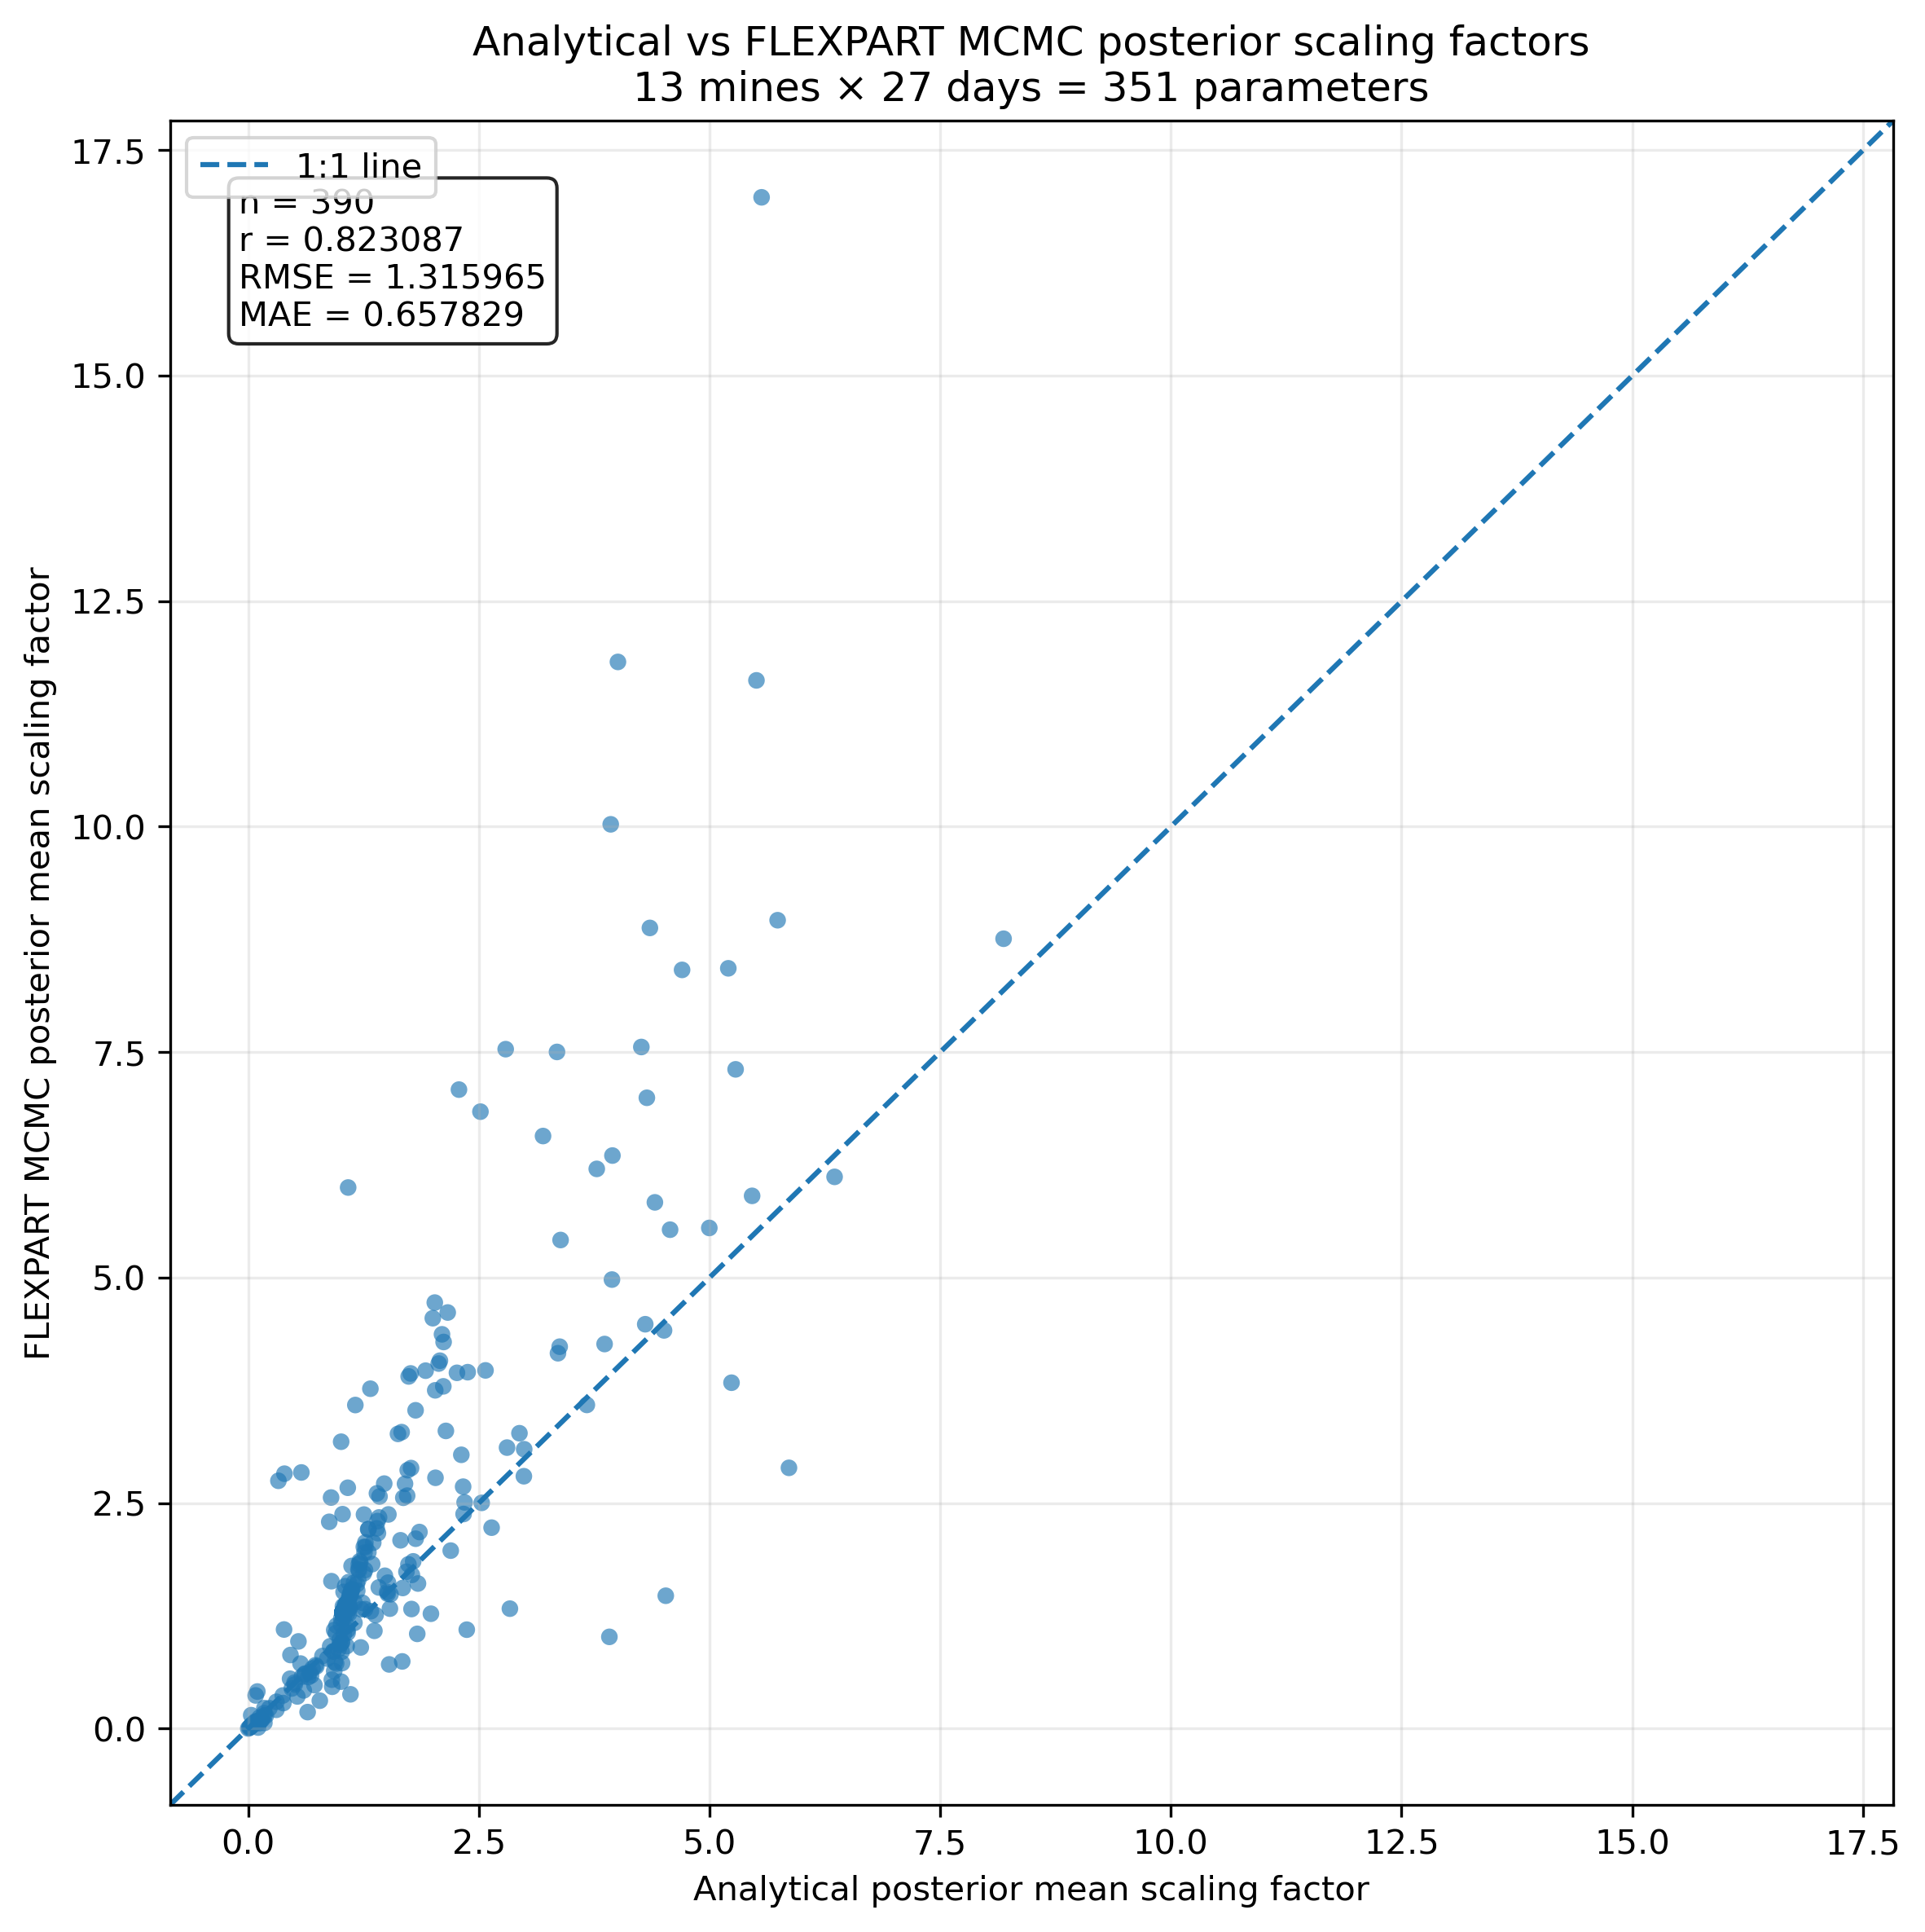

The data file committed next to this chart (first rows):
parameter, analytical_mean, analytical_sd, mcmc_mean, mcmc_sd, difference, abs_difference, mine, date
OC1_20260601, 0.3929, 0.2608, 2.826, 0.4573, 2.433, 2.433, OC1, 2026-06-01
OC2_20260601, 1.025, 0.4703, 1.293, 0.7953, 0.2679, 0.2679, OC2, 2026-06-01
OC3_20260601, 0.9022, 0.4432, 1.634, 0.8168, 0.7316, 0.7316, OC3, 2026-06-01
OC4_20260601, 1.023, 0.4654, 2.377, 0.9274, 1.354, 1.354, OC4, 2026-06-01
OC5_20260601, 1.031, 0.4738, 1.283, 0.7908, 0.2526, 0.2526, OC5, 2026-06-01
OC6_20260601, 1.027, 0.4678, 1.356, 0.8158, 0.3294, 0.3294, OC6, 2026-06-01
OC7_20260601, 2.836, 0.3321, 1.329, 0.4061, -1.507, 1.507, OC7, 2026-06-01
OC8_20260601, 1.022, 0.4677, 1.284, 0.7933, 0.2619, 0.2619, OC8, 2026-06-01
OC9_20260601, 1.007, 0.445, 3.18, 0.7961, 2.173, 2.173, OC9, 2026-06-01
OC10_20260601, 1.083, 0.3903, 5.999, 0.5683, 4.915, 4.915, OC10, 2026-06-01
OC11_20260601, 1.079, 0.4737, 2.67, 0.9672, 1.59, 1.59, OC11, 2026-06-01
OC12_20260601, 1.03, 0.4675, 1.294, 0.7871, 0.2643, 0.2643, OC12, 2026-06-01
OC13_20260601, 1.03, 0.4696, 1.285, 0.7889, 0.2553, 0.2553, OC13, 2026-06-01
OC1_20260602, 0.3885, 0.1654, 1.098, 0.1814, 0.7092, 0.7092, OC1, 2026-06-02
OC2_20260602, 1.032, 0.4727, 1.305, 0.7979, 0.2738, 0.2738, OC2, 2026-06-02
OC3_20260602, 0.6442, 0.232, 0.182, 0.1483, -0.4622, 0.4622, OC3, 2026-06-02
OC4_20260602, 1.034, 0.47, 1.515, 0.8555, 0.4808, 0.4808, OC4, 2026-06-02
OC5_20260602, 1.021, 0.4701, 1.285, 0.7876, 0.2641, 0.2641, OC5, 2026-06-02
OC6_20260602, 1.027, 0.4704, 1.298, 0.7917, 0.2715, 0.2715, OC6, 2026-06-02
OC7_20260602, 1.324, 0.4308, 3.768, 0.6492, 2.443, 2.443, OC7, 2026-06-02
OC8_20260602, 1.031, 0.4744, 1.296, 0.7973, 0.2649, 0.2649, OC8, 2026-06-02
OC9_20260602, 1.02, 0.4693, 1.282, 0.7929, 0.2618, 0.2618, OC9, 2026-06-02
OC10_20260602, 1.161, 0.3946, 3.587, 0.4785, 2.426, 2.426, OC10, 2026-06-02
OC11_20260602, 1.029, 0.4696, 1.286, 0.7937, 0.2578, 0.2578, OC11, 2026-06-02
OC12_20260602, 1.023, 0.4717, 1.285, 0.7875, 0.2617, 0.2617, OC12, 2026-06-02
OC13_20260602, 1.024, 0.4685, 1.293, 0.7954, 0.2687, 0.2687, OC13, 2026-06-02
OC1_20260603, 1.651, 0.4141, 2.087, 0.6255, 0.4355, 0.4355, OC1, 2026-06-03
OC2_20260603, 1.023, 0.4725, 1.293, 0.7985, 0.2707, 0.2707, OC2, 2026-06-03
OC3_20260603, 1.774, 0.3391, 1.704, 0.4208, -0.07049, 0.07049, OC3, 2026-06-03
OC4_20260603, 1.075, 0.4742, 1.4, 0.8246, 0.3246, 0.3246, OC4, 2026-06-03
OC5_20260603, 1.03, 0.4688, 1.298, 0.8003, 0.2685, 0.2685, OC5, 2026-06-03
OC6_20260603, 1.048, 0.4795, 1.307, 0.7949, 0.2593, 0.2593, OC6, 2026-06-03
OC7_20260603, 1.832, 0.3324, 1.05, 0.4025, -0.7826, 0.7826, OC7, 2026-06-03
OC8_20260603, 1.032, 0.471, 1.291, 0.7972, 0.259, 0.259, OC8, 2026-06-03
OC9_20260603, 1.029, 0.4699, 1.22, 0.7702, 0.1913, 0.1913, OC9, 2026-06-03
OC10_20260603, 1.52, 0.4715, 2.374, 0.8888, 0.8541, 0.8541, OC10, 2026-06-03
OC11_20260603, 1.08, 0.4779, 1.398, 0.8238, 0.3184, 0.3184, OC11, 2026-06-03
OC12_20260603, 1.029, 0.4736, 1.281, 0.7871, 0.2521, 0.2521, OC12, 2026-06-03
OC13_20260603, 1.028, 0.4726, 1.279, 0.7851, 0.2514, 0.2514, OC13, 2026-06-03
OC1_20260604, 5.861, 0.4792, 2.89, 0.8622, -2.97, 2.97, OC1, 2026-06-04
OC2_20260604, 1.029, 0.4709, 1.294, 0.7936, 0.2653, 0.2653, OC2, 2026-06-04
OC3_20260604, 5.238, 0.4622, 3.834, 0.751, -1.404, 1.404, OC3, 2026-06-04
OC4_20260604, 1.542, 0.4998, 1.488, 0.8443, -0.05446, 0.05446, OC4, 2026-06-04
OC5_20260604, 1.026, 0.4702, 1.277, 0.7904, 0.2507, 0.2507, OC5, 2026-06-04
OC6_20260604, 1.094, 0.4808, 1.36, 0.8166, 0.2664, 0.2664, OC6, 2026-06-04
OC7_20260604, 4.526, 0.3225, 1.472, 0.3945, -3.053, 3.053, OC7, 2026-06-04
OC8_20260604, 1.036, 0.4711, 1.293, 0.803, 0.2571, 0.2571, OC8, 2026-06-04
OC9_20260604, 1.039, 0.4704, 1.287, 0.7968, 0.2484, 0.2484, OC9, 2026-06-04
OC10_20260604, 3.863, 0.4816, 4.263, 0.8828, 0.4006, 0.4006, OC10, 2026-06-04
OC11_20260604, 1.101, 0.478, 1.334, 0.806, 0.2323, 0.2323, OC11, 2026-06-04
OC12_20260604, 1.267, 0.4884, 1.324, 0.8088, 0.05616, 0.05616, OC12, 2026-06-04
OC13_20260604, 1.025, 0.4749, 1.283, 0.7911, 0.2583, 0.2583, OC13, 2026-06-04
OC1_20260605, 1.109, 0.078, 0.3792, 0.07895, -0.7293, 0.7293, OC1, 2026-06-05
OC2_20260605, 1.12, 0.4793, 1.802, 0.8971, 0.6818, 0.6818, OC2, 2026-06-05
OC3_20260605, 2.369, 0.3073, 1.096, 0.4131, -1.273, 1.273, OC3, 2026-06-05
OC4_20260605, 1.255, 0.4671, 2.372, 0.8367, 1.117, 1.117, OC4, 2026-06-05
OC5_20260605, 1.026, 0.4674, 1.279, 0.7994, 0.2527, 0.2527, OC5, 2026-06-05
OC6_20260605, 1.395, 0.4927, 2.608, 0.969, 1.213, 1.213, OC6, 2026-06-05
OC7_20260605, 3.914, 0.3244, 1.016, 0.3828, -2.898, 2.898, OC7, 2026-06-05
OC8_20260605, 1.052, 0.4654, 1.578, 0.8661, 0.5262, 0.5262, OC8, 2026-06-05
... 330 more rows
